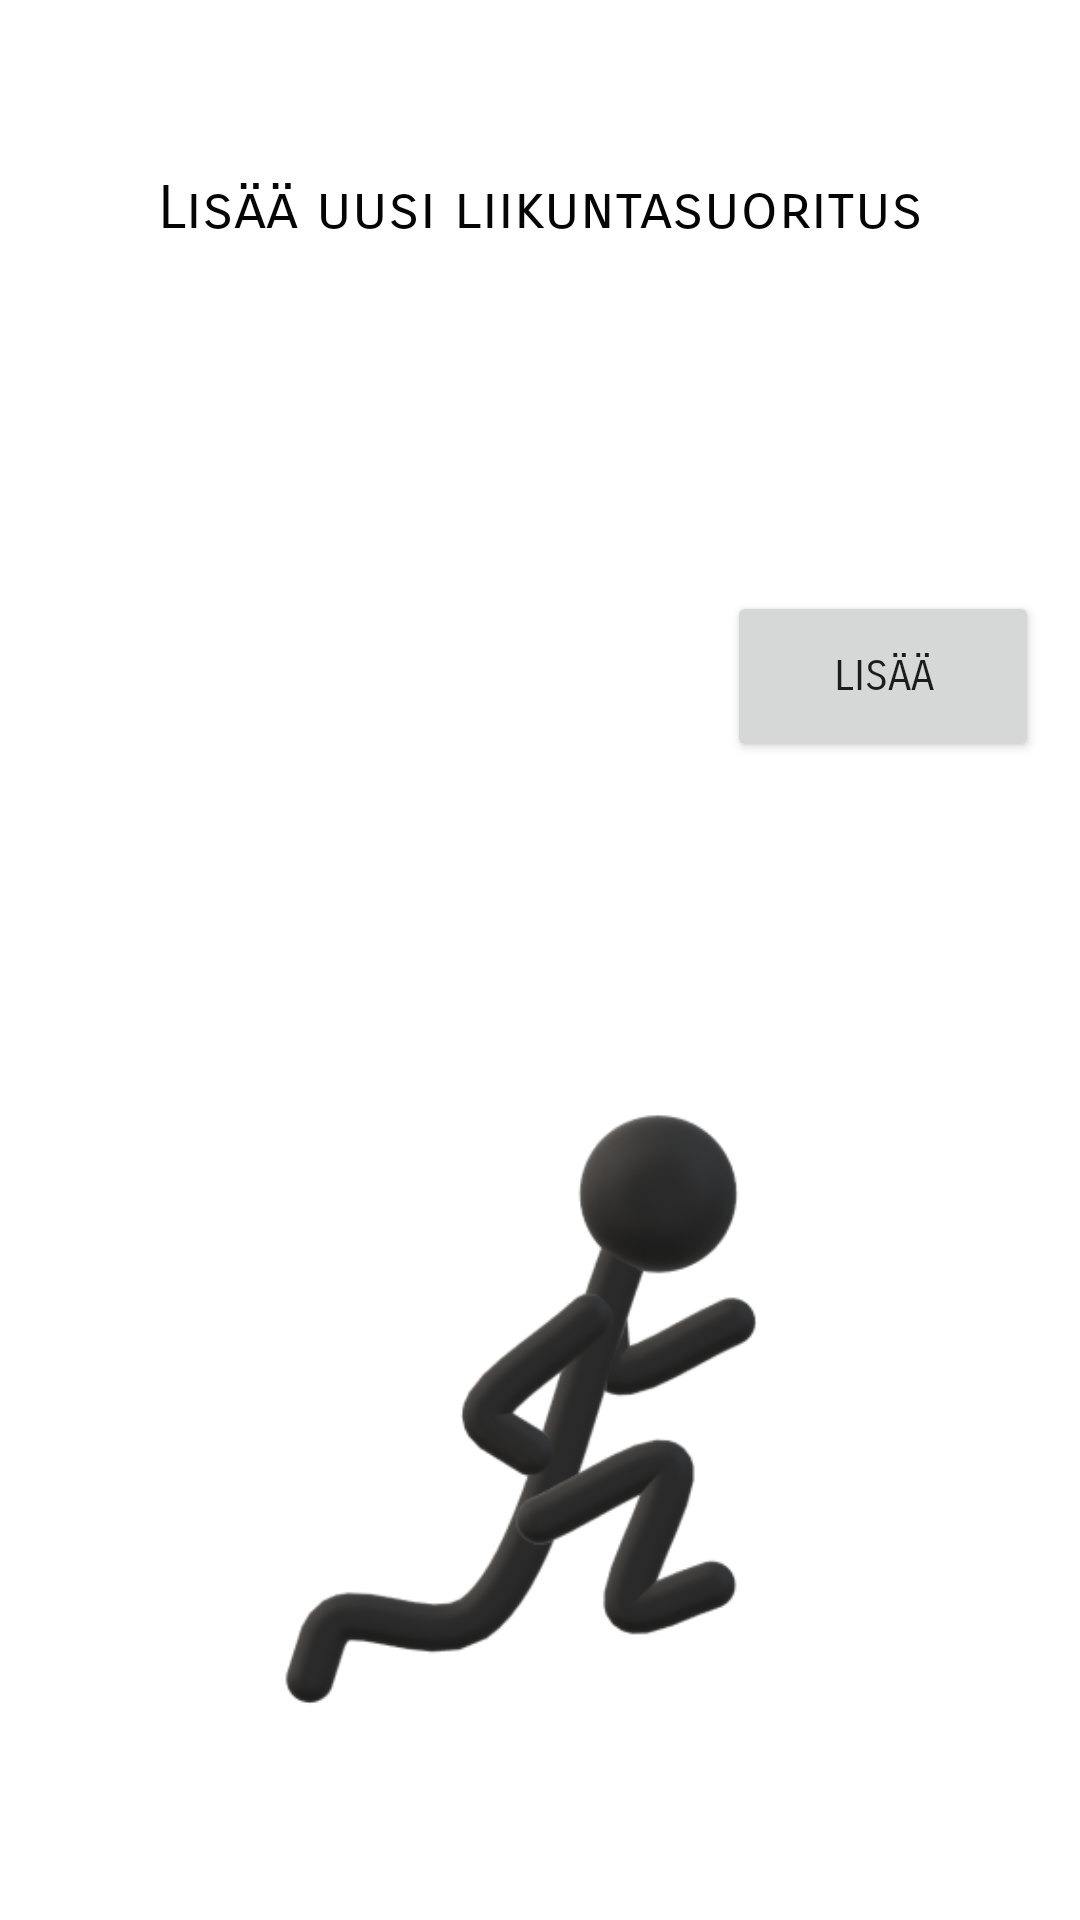

The Android layout XML behind this screen, and the referenced resources:
<!-- AndroidManifest.xml: application theme Theme.Terveyssovellus -->
<!-- res/layout/activity_exercise.xml -->
<?xml version="1.0" encoding="utf-8"?>
<androidx.constraintlayout.widget.ConstraintLayout xmlns:android="http://schemas.android.com/apk/res/android"
    xmlns:app="http://schemas.android.com/apk/res-auto"
    xmlns:tools="http://schemas.android.com/tools"
    android:layout_width="match_parent"
    android:layout_height="match_parent"
    tools:context=".Exercise">

    <androidx.constraintlayout.widget.Guideline
        android:id="@+id/guideline6"
        android:layout_width="wrap_content"
        android:layout_height="wrap_content"
        android:orientation="horizontal"
        app:layout_constraintGuide_percent="0.5" />

    <TextView
        android:id="@+id/textView5"
        android:layout_width="339dp"
        android:layout_height="47dp"
        android:fontFamily="sans-serif-smallcaps"
        android:text="@string/lis_uusi_liikuntasuoritus"
        android:textAlignment="center"
        android:textColor="#050505"
        android:textSize="20sp"
        app:layout_constraintBottom_toTopOf="@+id/guideline6"
        app:layout_constraintEnd_toEndOf="parent"
        app:layout_constraintStart_toStartOf="parent"
        app:layout_constraintTop_toTopOf="parent"
        app:layout_constraintVertical_bias="0.21" />

    <Spinner
        android:id="@+id/spinnerExercises"
        android:layout_width="413dp"
        android:layout_height="46dp"
        app:layout_constraintBottom_toTopOf="@+id/guideline6"
        app:layout_constraintEnd_toEndOf="parent"
        app:layout_constraintHorizontal_bias="0.0"
        app:layout_constraintStart_toStartOf="parent"
        app:layout_constraintTop_toBottomOf="@+id/textView5"
        app:layout_constraintVertical_bias="0.189"
        tools:ignore="SpeakableTextPresentCheck,TouchTargetSizeCheck" />

    <ImageView
        android:id="@+id/imageView3"
        android:layout_width="277dp"
        android:layout_height="247dp"
        android:layout_marginBottom="44dp"
        android:contentDescription="@string/todo"
        app:layout_constraintBottom_toBottomOf="parent"
        app:layout_constraintEnd_toEndOf="parent"
        app:layout_constraintStart_toStartOf="parent"
        app:srcCompat="@drawable/man3" />

    <Button
        android:id="@+id/esub"
        android:layout_width="104dp"
        android:layout_height="57dp"
        android:fontFamily="sans-serif-smallcaps"
        android:text="@string/lis"
        android:textAlignment="center"
        app:layout_constraintBottom_toBottomOf="parent"
        app:layout_constraintEnd_toEndOf="parent"
        app:layout_constraintHorizontal_bias="0.947"
        app:layout_constraintStart_toStartOf="parent"
        app:layout_constraintTop_toTopOf="parent"
        app:layout_constraintVertical_bias="0.338" />

</androidx.constraintlayout.widget.ConstraintLayout>
<!-- resources referenced by this layout -->
<resources>
  <!-- drawable man3: png bitmap (drawable, 36011 bytes) -->
  <string name="lis">Lisää</string>
  <string name="lis_uusi_liikuntasuoritus">Lisää uusi liikuntasuoritus</string>
  <string name="todo">TODO</string>
  <style name="Theme.Terveyssovellus" parent="Theme.MaterialComponents.DayNight.DarkActionBar">
          
          <item name="colorPrimary">@color/green</item>
          <item name="colorPrimaryVariant">@color/green</item>
          <item name="colorOnPrimary">@color/white</item>
          
          <item name="colorSecondary">@color/teal_200</item>
          <item name="colorSecondaryVariant">@color/teal_700</item>
          <item name="colorOnSecondary">@color/black</item>
          
  
  
  
      </style>
  <color name="green">#274E29</color>
  <color name="white">#FFFFFFFF</color>
  <color name="teal_200">#FF03DAC5</color>
  <color name="teal_700">#FF018786</color>
  <color name="black">#FF000000</color>
</resources>
